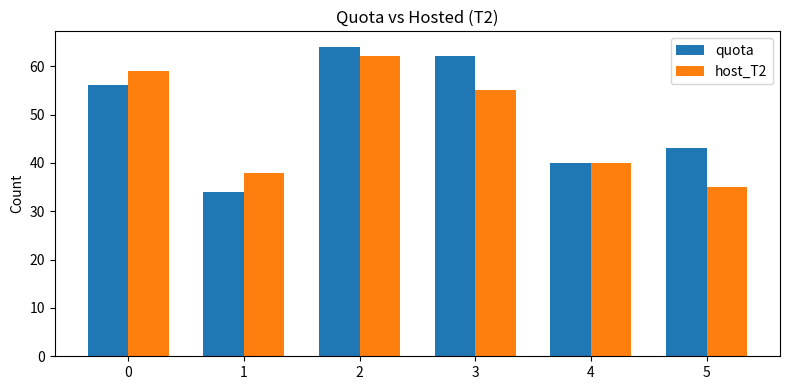
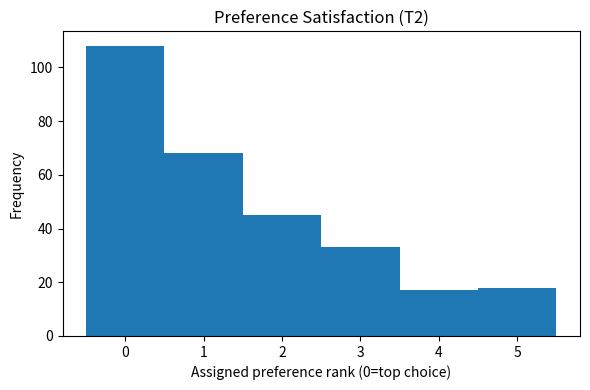

Reproduce these figures in Python, in order.
"""
Hybrid Quota–Fund–Matching Simulation (minimal, reproducible)
--------------------------------------------------------------
Generates a small synthetic federation (5–8 states) and a pool of refugees (200–500),
then compares three treatments:
  T0: Mandatory quotas only (no opt-out, no matching by preferences)
  T1: Voluntary + solidarity fund (opt-out allowed), no preference-based matching
  T2: Hybrid (quota + fund + stable matching with preferences)  ← proposed

Outputs (under visualizations/PS3_voting/ and mechanism_design/voting/results/):
  - summary_T3.csv: key metrics per treatment
  - per_state_T*.csv: state-level allocations/payments
  - plots: bar chart (host vs quota), histogram of preference ranks

Run:
  python mechanism_design/voting/scripts/sim_hybrid_voting.py --seed 42 --states 6 --agents 300

Dependencies: numpy, pandas, matplotlib (see requirements.txt)
"""

from __future__ import annotations
import argparse
import os
import numpy as np
import pandas as pd
import matplotlib.pyplot as plt
from typing import List, Dict, Tuple

# -----------------------------
# Matching (Gale–Shapley variant)
# -----------------------------

def deferred_acceptance(ref_prefs: List[List[int]], state_caps: List[int]) -> Tuple[List[int], Dict[int, List[int]]]:
    """Refugee-proposing deferred acceptance.
    Args:
        ref_prefs: list of length R; each is a list of state indices in strict preference order
        state_caps: list of length S; capacity per state
    Returns:
        assignment: length R with assigned state index or -1 if unassigned
        state_matches: dict state->list of refugee indices
    """
    R = len(ref_prefs)
    S = len(state_caps)
    next_choice = [0]*R
    assignment = [-1]*R
    state_matches: Dict[int, List[int]] = {s: [] for s in range(S)}

    # Precompute inverse rankings for states (here: all refugees ranked by a simple priority = random)
    # In practice, states can have structured priorities; we sample to keep example simple.
    rng = np.random.default_rng(0)
    state_prior = {s: rng.permutation(R).tolist() for s in range(S)}
    prior_rank = {s: {r: i for i, r in enumerate(state_prior[s])} for s in range(S)}

    free = list(range(R))
    while free:
        r = free.pop()
        if next_choice[r] >= S:
            continue  # r has exhausted all states
        s = ref_prefs[r][next_choice[r]]
        next_choice[r] += 1
        # Tentatively accept r
        state_matches[s].append(r)
        # If over capacity, eject worst-priority refugee(s)
        if len(state_matches[s]) > state_caps[s]:
            # sort by state's priority (lower is better)
            state_matches[s].sort(key=lambda rid: prior_rank[s][rid])
            keep = state_matches[s][:state_caps[s]]
            rejected = state_matches[s][state_caps[s]:]
            state_matches[s] = keep
            for rej in rejected:
                free.append(rej)
    # Build assignment
    for s, lst in state_matches.items():
        for r in lst:
            assignment[r] = s
    return assignment, state_matches

# -----------------------------
# Simulation core
# -----------------------------

def simulate(seed=42, n_states=6, n_agents=300, alpha=0.6, base_quota_ratio=1.0, p=1.0, c=1.0):
    """Simulate three treatments (T0/T1/T2). Returns (summary_df, per_state_dict)."""
    rng = np.random.default_rng(seed)

    # Synthetic state stats (GDP, population) normalized
    gdp = rng.lognormal(mean=0.0, sigma=0.5, size=n_states)
    pop = rng.lognormal(mean=0.0, sigma=0.5, size=n_states)
    gdp_share = gdp/ gdp.sum()
    pop_share = pop/ pop.sum()

    # Baseline quota by fair-share formula
    weights = alpha * gdp_share + (1-alpha) * pop_share
    total_refugees = int(n_agents * base_quota_ratio)
    quota = np.rint(total_refugees * weights).astype(int)

    # Declared capacities (around quota with noise)
    cap = np.maximum(0, (quota * rng.uniform(0.8, 1.2, size=n_states)).astype(int))

    # Refugee preferences over states (iid ranks with mild correlation to GDP/pop)
    # Build a utility score = 0.5*GDP_rank + 0.5*Pop_rank + small noise, then sort
    util = 0.5 * (gdp_share/ gdp_share.max()) + 0.5 * (pop_share/ pop_share.max())
    prefs = []
    for _ in range(n_agents):
        noise = rng.normal(0, 0.15, size=n_states)
        scores = util + noise
        prefs.append(np.argsort(-scores).tolist())

    # T0: Mandatory quotas only → host = min(quota, cap). No matching or preferences.
    host_T0 = np.minimum(quota, cap)
    pay_T0 = np.zeros(n_states)
    unassigned_T0 = int(max(0, total_refugees - host_T0.sum()))
    avg_rank_T0 = np.nan  # not applicable

    # T1: Voluntary + Fund (no matching). States can opt-out proportion k~U[0,0.5]; pay for shortfall.
    optout_k = rng.uniform(0.0, 0.5, size=n_states)
    target_T1 = (quota * (1.0 - optout_k)).astype(int)
    host_T1 = np.minimum(cap, target_T1)
    shortfall_T1 = np.maximum(0, quota - host_T1)
    pay_T1 = p * shortfall_T1
    unassigned_T1 = int(max(0, total_refugees - host_T1.sum()))
    avg_rank_T1 = np.nan

    # T2: Hybrid (quota + fund + stable matching). Effective capacity = cap; fund for (quota - host)^+ ex post.
    assign_T2, state_matches_T2 = deferred_acceptance(prefs, cap.tolist())
    host_counts_T2 = np.zeros(n_states, dtype=int)
    for s, lst in state_matches_T2.items():
        host_counts_T2[s] = len(lst)
    host_T2 = host_counts_T2
    shortfall_T2 = np.maximum(0, quota - host_T2)
    pay_T2 = p * shortfall_T2
    # Preference satisfaction (rank): lower is better
    ranks = []
    for r, s in enumerate(assign_T2):
        if s == -1:
            continue
        ranks.append(prefs[r].index(s))
    avg_rank_T2 = float(np.mean(ranks)) if ranks else np.nan
    unassigned_T2 = int((np.array(assign_T2) == -1).sum())

    # Budget disbursement to receivers (simple linear per hosted)
    transfer_T2 = c * host_T2

    # Metrics
    def fairness_deviation(host, pay):
        # convert pay back to hosted-equivalent units by dividing by p (avoid div0)
        p_eff = p if p>0 else 1.0
        eq = host + (pay / p_eff)
        return float(np.mean(np.abs(eq - quota)))

    summary = []
    summary.append({
        'treatment': 'T0_mandatory',
        'unassigned': unassigned_T0,
        'avg_rank_assigned': avg_rank_T0,
        'fairness_deviation': fairness_deviation(host_T0, pay_T0),
        'total_hosted': int(host_T0.sum()),
        'total_payments': float(pay_T0.sum()),
    })
    summary.append({
        'treatment': 'T1_voluntary_fund',
        'unassigned': unassigned_T1,
        'avg_rank_assigned': avg_rank_T1,
        'fairness_deviation': fairness_deviation(host_T1, pay_T1),
        'total_hosted': int(host_T1.sum()),
        'total_payments': float(pay_T1.sum()),
    })
    summary.append({
        'treatment': 'T2_hybrid_matching',
        'unassigned': unassigned_T2,
        'avg_rank_assigned': avg_rank_T2,
        'fairness_deviation': fairness_deviation(host_T2, pay_T2),
        'total_hosted': int(host_T2.sum()),
        'total_payments': float(pay_T2.sum()),
    })

    summary_df = pd.DataFrame(summary)

    per_state = pd.DataFrame({
        'state': np.arange(n_states),
        'gdp_share': gdp_share,
        'pop_share': pop_share,
        'quota': quota,
        'capacity': cap,
        'host_T0': host_T0,
        'pay_T0': pay_T0,
        'host_T1': host_T1,
        'pay_T1': pay_T1,
        'host_T2': host_T2,
        'pay_T2': pay_T2,
        'transfer_T2': transfer_T2,
    })

    res = {
        'summary': summary_df,
        'per_state': per_state,
        'assign_T2': assign_T2,
        'prefs': prefs,
    }
    return res

# -----------------------------
# Plot helpers
# -----------------------------

def ensure_dirs():
    os.makedirs('visualizations/PS3_voting', exist_ok=True)
    os.makedirs('mechanism_design/voting/results', exist_ok=True)


def plot_host_vs_quota(per_state: pd.DataFrame, tag: str):
    fig = plt.figure(figsize=(8,4))
    idx = np.arange(len(per_state))
    width = 0.35
    plt.bar(idx - width/2, per_state['quota'], width, label='quota')
    plt.bar(idx + width/2, per_state['host_T2'], width, label='host_T2')
    plt.xticks(idx, per_state['state'])
    plt.ylabel('Count')
    plt.title('Quota vs Hosted (T2)')
    plt.legend()
    out = f'visualizations/PS3_voting/quota_vs_hosted_{tag}.png'
    plt.tight_layout()
    plt.savefig(out, dpi=150)
    plt.close(fig)


def plot_rank_hist(assign_T2: List[int], prefs: List[List[int]], tag: str):
    ranks = []
    for r, s in enumerate(assign_T2):
        if s == -1:
            continue
        ranks.append(prefs[r].index(s))
    if not ranks:
        return
    fig = plt.figure(figsize=(6,4))
    plt.hist(ranks, bins=np.arange(-0.5, max(ranks)+1.5, 1.0))
    plt.xlabel('Assigned preference rank (0=top choice)')
    plt.ylabel('Frequency')
    plt.title('Preference Satisfaction (T2)')
    out = f'visualizations/PS3_voting/rank_hist_{tag}.png'
    plt.tight_layout()
    plt.savefig(out, dpi=150)
    plt.close(fig)

# -----------------------------
# CLI
# -----------------------------

def main():
    parser = argparse.ArgumentParser()
    parser.add_argument('--seed', type=int, default=42)
    parser.add_argument('--states', type=int, default=6)
    parser.add_argument('--agents', type=int, default=300)
    parser.add_argument('--alpha', type=float, default=0.6)
    parser.add_argument('--p', type=float, default=1.0, help='per-capita payment rate for shortfall')
    parser.add_argument('--c', type=float, default=1.0, help='transfer per hosted in T2')
    args = parser.parse_args()

    ensure_dirs()

    res = simulate(seed=args.seed, n_states=args.states, n_agents=args.agents,
                   alpha=args.alpha, p=args.p, c=args.c)

    # Save CSVs
    res['summary'].to_csv('mechanism_design/voting/results/summary_T3.csv', index=False)
    res['per_state'].to_csv('mechanism_design/voting/results/per_state_T3.csv', index=False)

    # Plots
    plot_host_vs_quota(res['per_state'], tag=f's{args.states}_a{args.agents}_seed{args.seed}')
    plot_rank_hist(res['assign_T2'], res['prefs'], tag=f's{args.states}_a{args.agents}_seed{args.seed}')

    print('Done. Results in:')
    print('  - mechanism_design/voting/results/summary_T3.csv')
    print('  - mechanism_design/voting/results/per_state_T3.csv')
    print('  - visualizations/PS3_voting/*.png')


if __name__ == '__main__':
    main()
